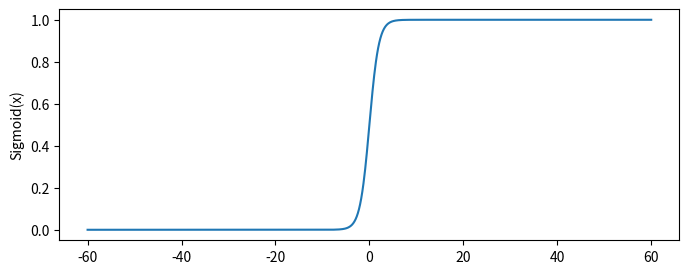

This chart was generated by the following Python code:
import matplotlib.pyplot as plt
import numpy as np

z = np.linspace(-60, 60, 1000)

sigma = 1/(1+np.e**-z)

plt.figure(figsize=(8,3))
plt.plot(z, sigma)
plt.ylabel('Sigmoid(x)')
plt.savefig('sigma.png')
